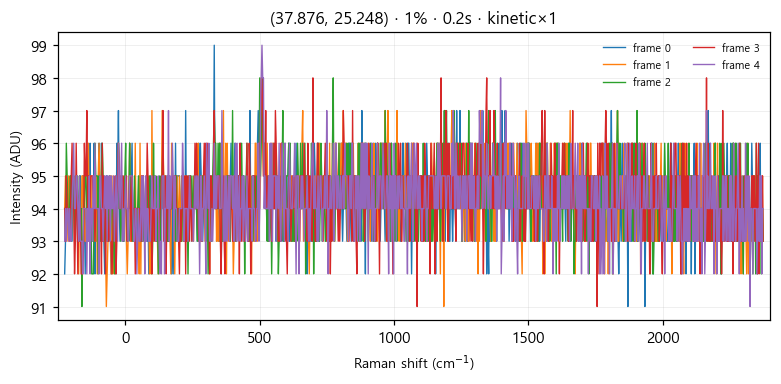

Data behind this chart, as committed beside it:
# laser_power_pct, 1
# exposure_time, 0.2
# mode, kinetic
frame_index, pixel_index, intensity
0, 0, 92
0, 1, 93
0, 2, 94
0, 3, 94
0, 4, 94
0, 5, 94
0, 6, 94
0, 7, 95
0, 8, 95
0, 9, 93
0, 10, 95
0, 11, 94
0, 12, 94
0, 13, 93
0, 14, 94
0, 15, 95
0, 16, 93
0, 17, 93
0, 18, 93
0, 19, 95
0, 20, 94
0, 21, 94
0, 22, 95
0, 23, 95
0, 24, 94
0, 25, 92
0, 26, 94
0, 27, 94
0, 28, 94
0, 29, 95
0, 30, 94
0, 31, 96
0, 32, 93
0, 33, 93
0, 34, 93
0, 35, 94
0, 36, 96
0, 37, 92
0, 38, 94
0, 39, 93
0, 40, 93
0, 41, 94
0, 42, 96
0, 43, 93
0, 44, 93
0, 45, 96
0, 46, 94
0, 47, 94
0, 48, 93
0, 49, 92
0, 50, 94
0, 51, 95
0, 52, 95
0, 53, 94
0, 54, 94
0, 55, 94
0, 56, 93
... 5,063 more rows
